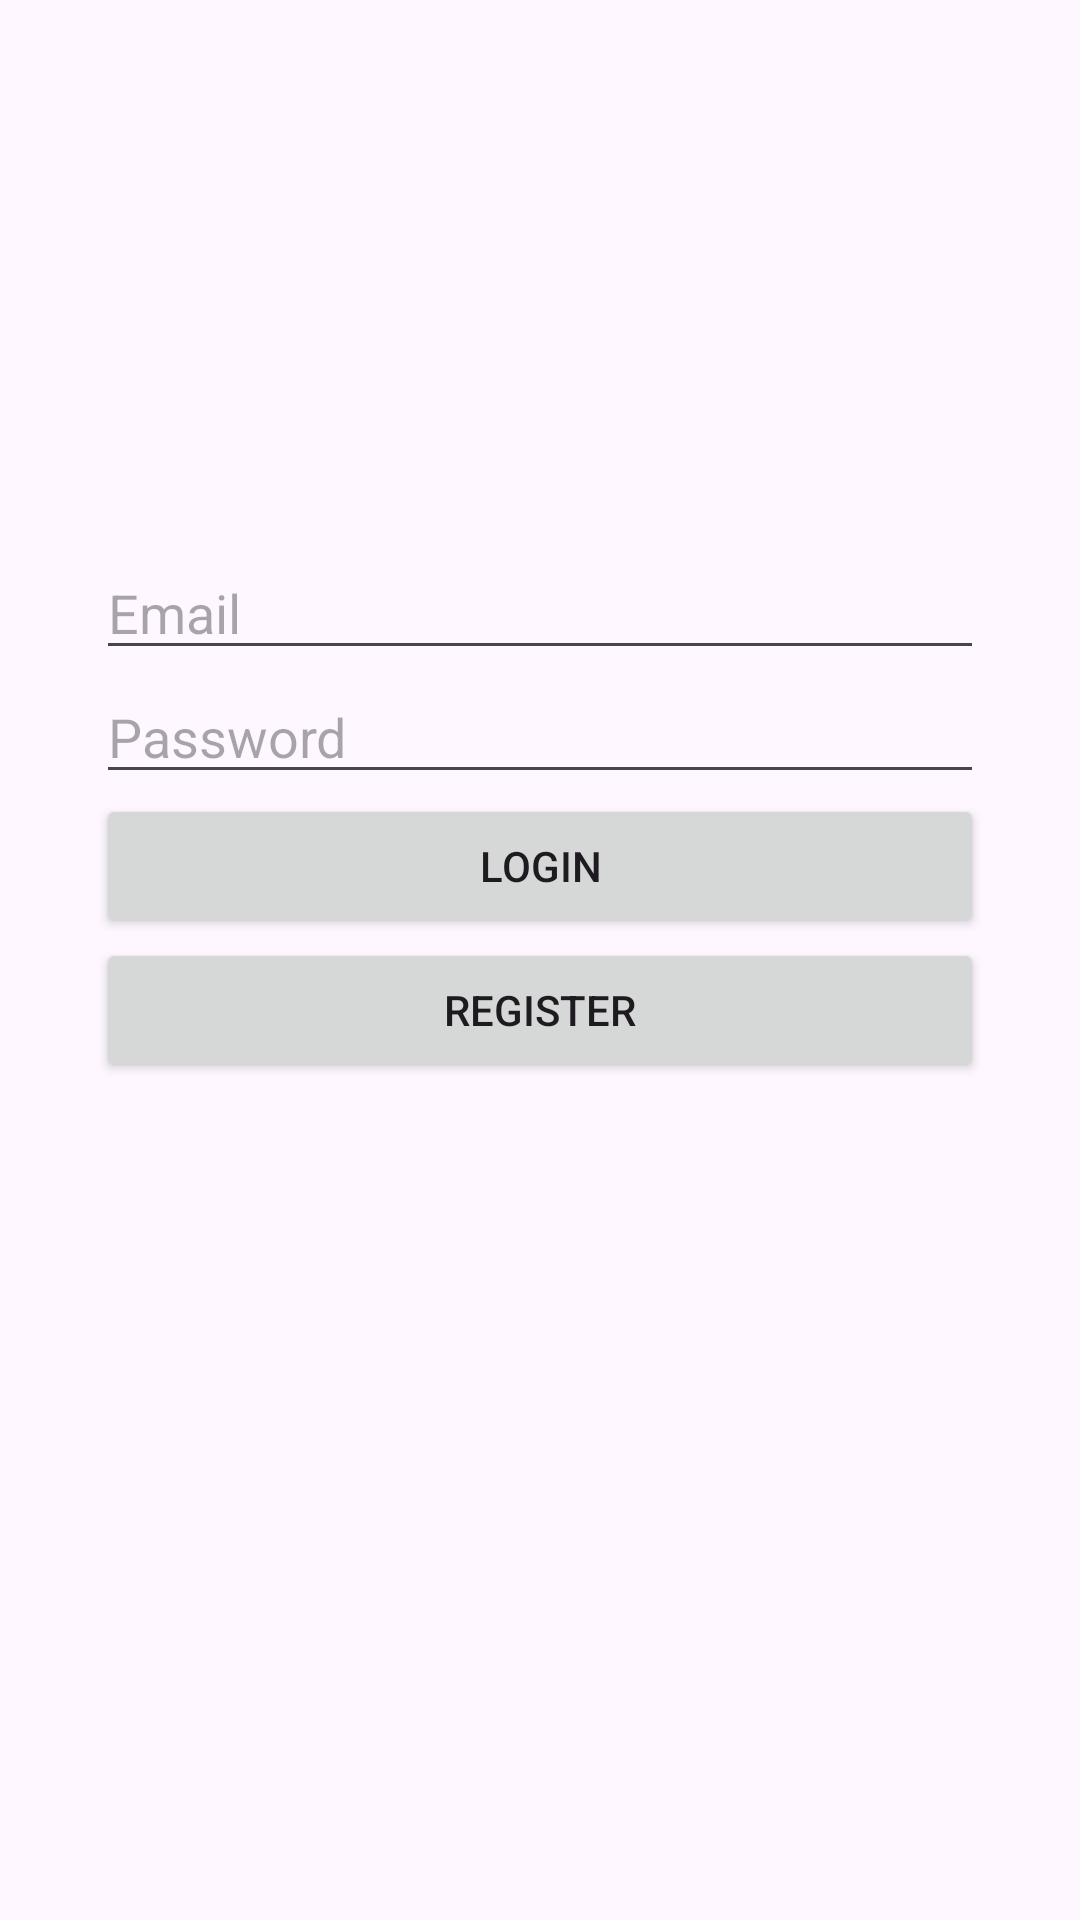

Write the Android layout XML for this screen, with the resource values it uses.
<!-- AndroidManifest.xml: application theme Theme._2025_04_project_abare_edwards -->
<!-- res/layout/activity_auth.xml -->
<?xml version="1.0" encoding="utf-8"?>
<LinearLayout xmlns:android="http://schemas.android.com/apk/res/android"
    android:orientation="vertical"
    android:layout_width="match_parent"
    android:layout_height="match_parent"
    android:padding="32dp">

    <ImageView
        android:layout_width="match_parent"
        android:layout_height="150dp"
        android:src="@drawable/movenlogo"
        />

    <EditText
        android:id="@+id/emailInput"
        android:hint="Email"
        android:layout_width="match_parent"
        android:layout_height="wrap_content"
        android:inputType="textEmailAddress" />

    <EditText
        android:id="@+id/passwordInput"
        android:hint="Password"
        android:layout_width="match_parent"
        android:layout_height="wrap_content"
        android:inputType="textPassword" />

    <Button
        android:id="@+id/loginButton"
        android:layout_width="match_parent"
        android:layout_height="wrap_content"
        android:text="Login" />

    <Button
        android:id="@+id/registerButton"
        android:layout_width="match_parent"
        android:layout_height="wrap_content"
        android:text="Register" />
</LinearLayout>
<!-- resources referenced by this layout -->
<resources>
  <style name="Theme._2025_04_project_abare_edwards" parent="Base.Theme._2025_04_project_abare_edwards" />
  <style name="Base.Theme._2025_04_project_abare_edwards" parent="Theme.Material3.DayNight.NoActionBar">
          
          
          <item name="colorPrimary">#95A5A6</item>
      </style>
</resources>
